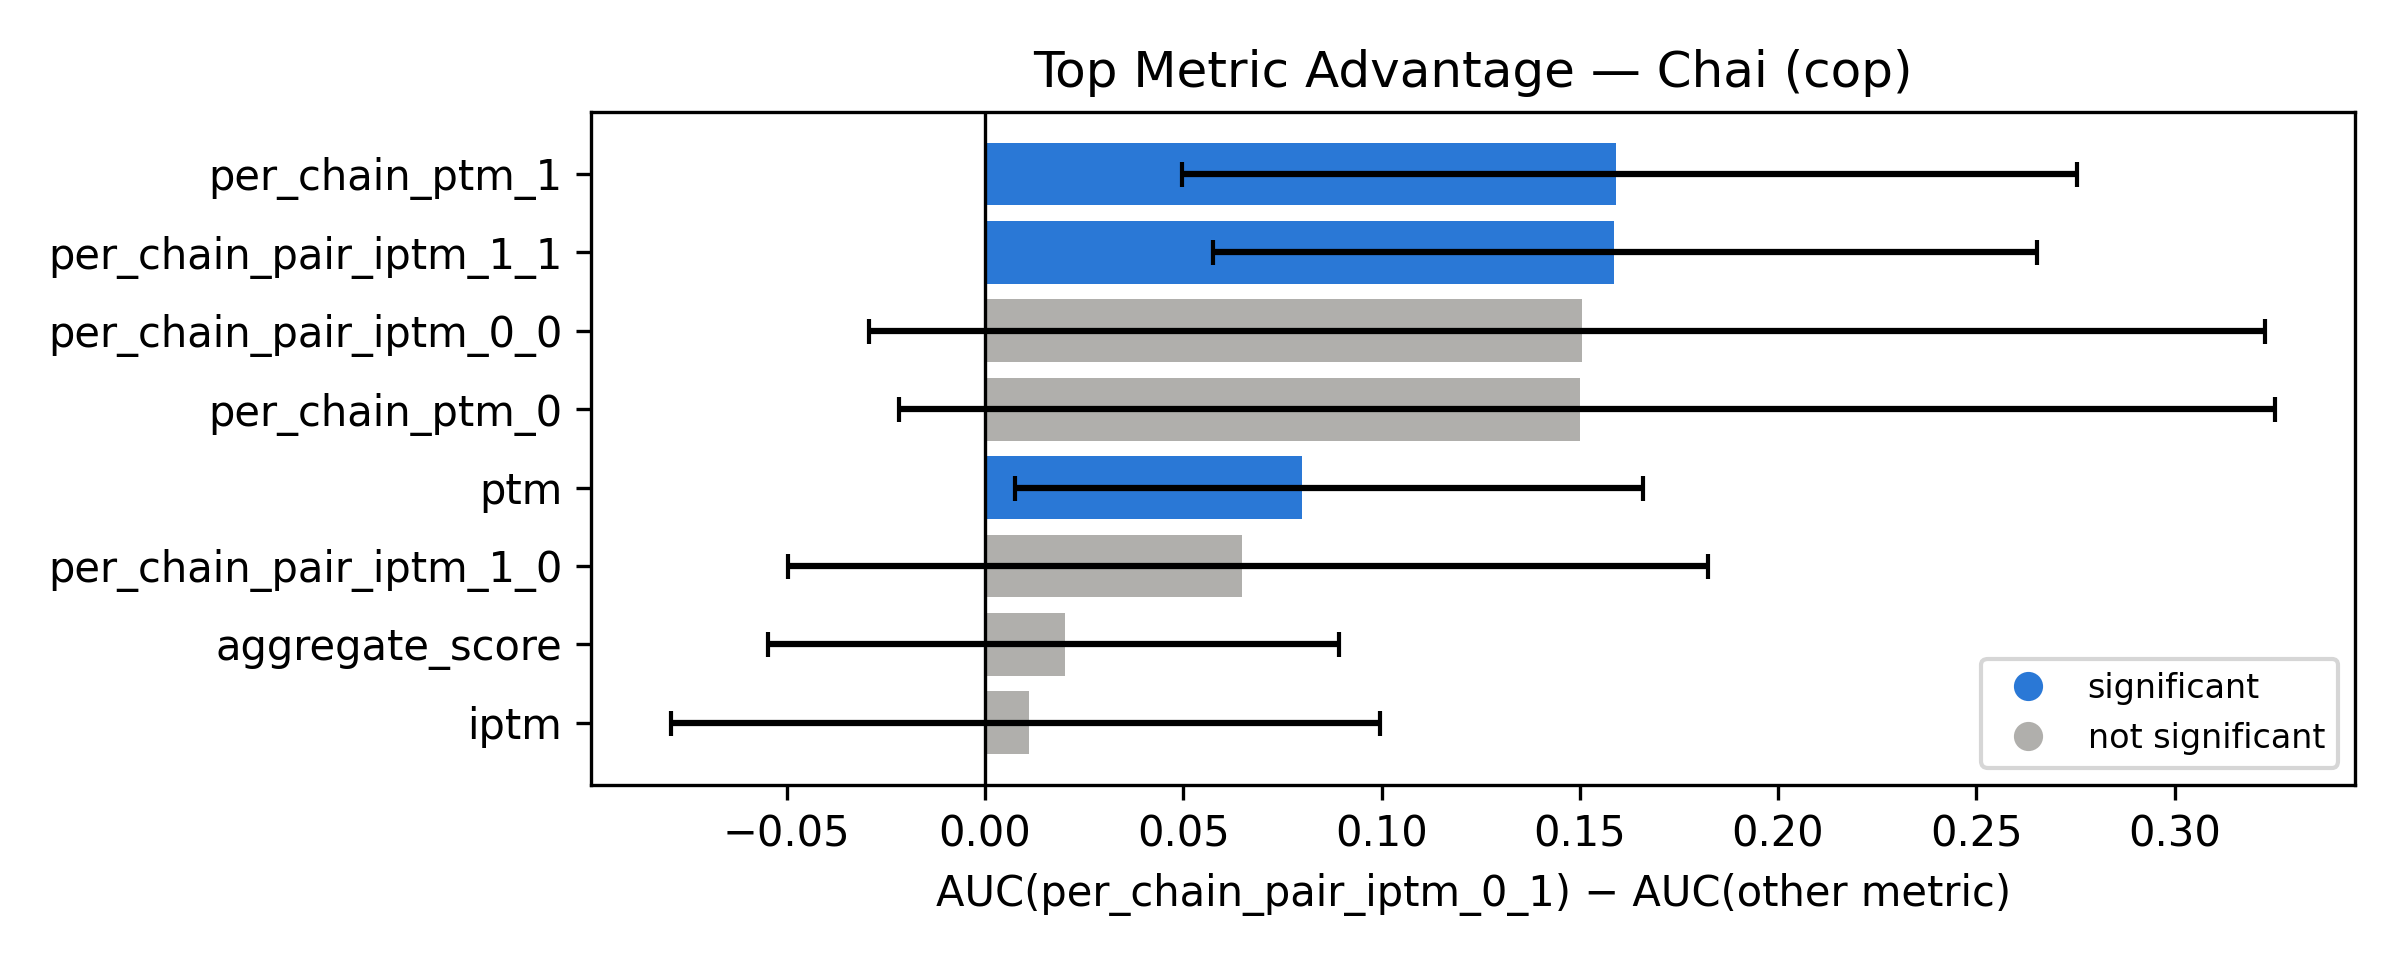

Data behind this chart, as committed beside it:
top_metric, compared_metric, auc_diff, ci_low, ci_high, significant
per_chain_pair_iptm_0_1, per_chain_ptm_1, 0.1592, 0.04974, 0.2755, True
per_chain_pair_iptm_0_1, per_chain_pair_iptm_1_1, 0.1585, 0.0574, 0.2653, True
per_chain_pair_iptm_0_1, per_chain_pair_iptm_0_0, 0.1505, -0.02937, 0.3227, False
per_chain_pair_iptm_0_1, per_chain_ptm_0, 0.15, -0.02168, 0.3253, False
per_chain_pair_iptm_0_1, ptm, 0.07989, 0.007621, 0.1658, True
per_chain_pair_iptm_0_1, per_chain_pair_iptm_1_0, 0.06485, -0.04978, 0.1824, False
per_chain_pair_iptm_0_1, aggregate_score, 0.02017, -0.05485, 0.08929, False
per_chain_pair_iptm_0_1, iptm, 0.01116, -0.07908, 0.09949, False
